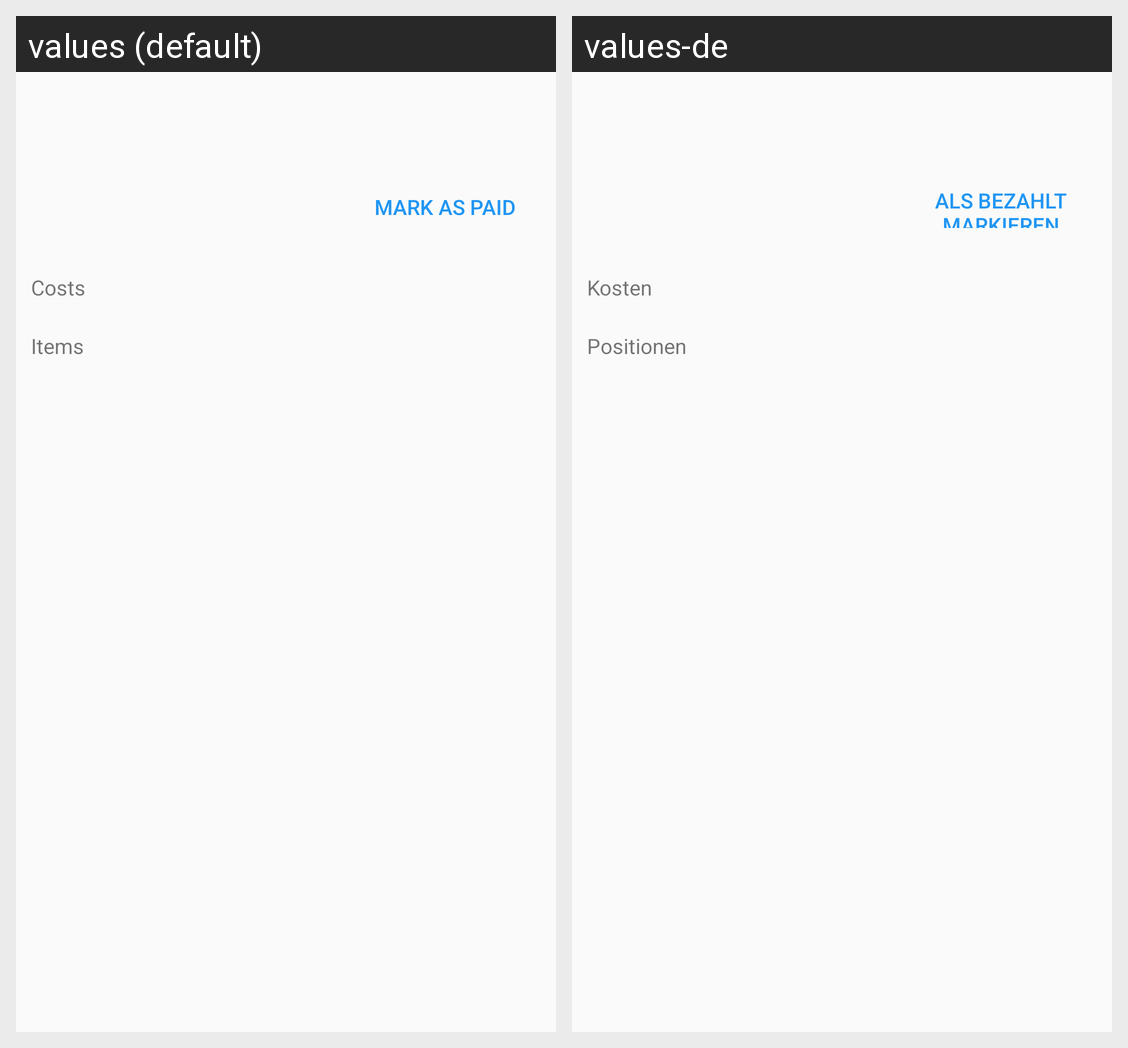

Locale-by-locale string values for the Android screen shown in this grid:
Android screen res/layout/activity_bill.xml rendered under 2 locales, left to right: values (default), values-de. Device: Nexus 5 (rendered at 1080×1920; each locale shown at half size, 540×960, under a caption strip naming it); theme AppTheme.
Strings drawn on this screen, with the default value and each locale's value (text and hints the layout hard-codes, and strings that could not be matched under every locale, appear in the picture but are not listed):

bill_detail_action_pay
  values: mark as paid
  values-de: Als bezahlt markieren

bill_detail_cost_label
  values: Costs
  values-de: Kosten

bill_detail_items_label
  values: Items
  values-de: Positionen
